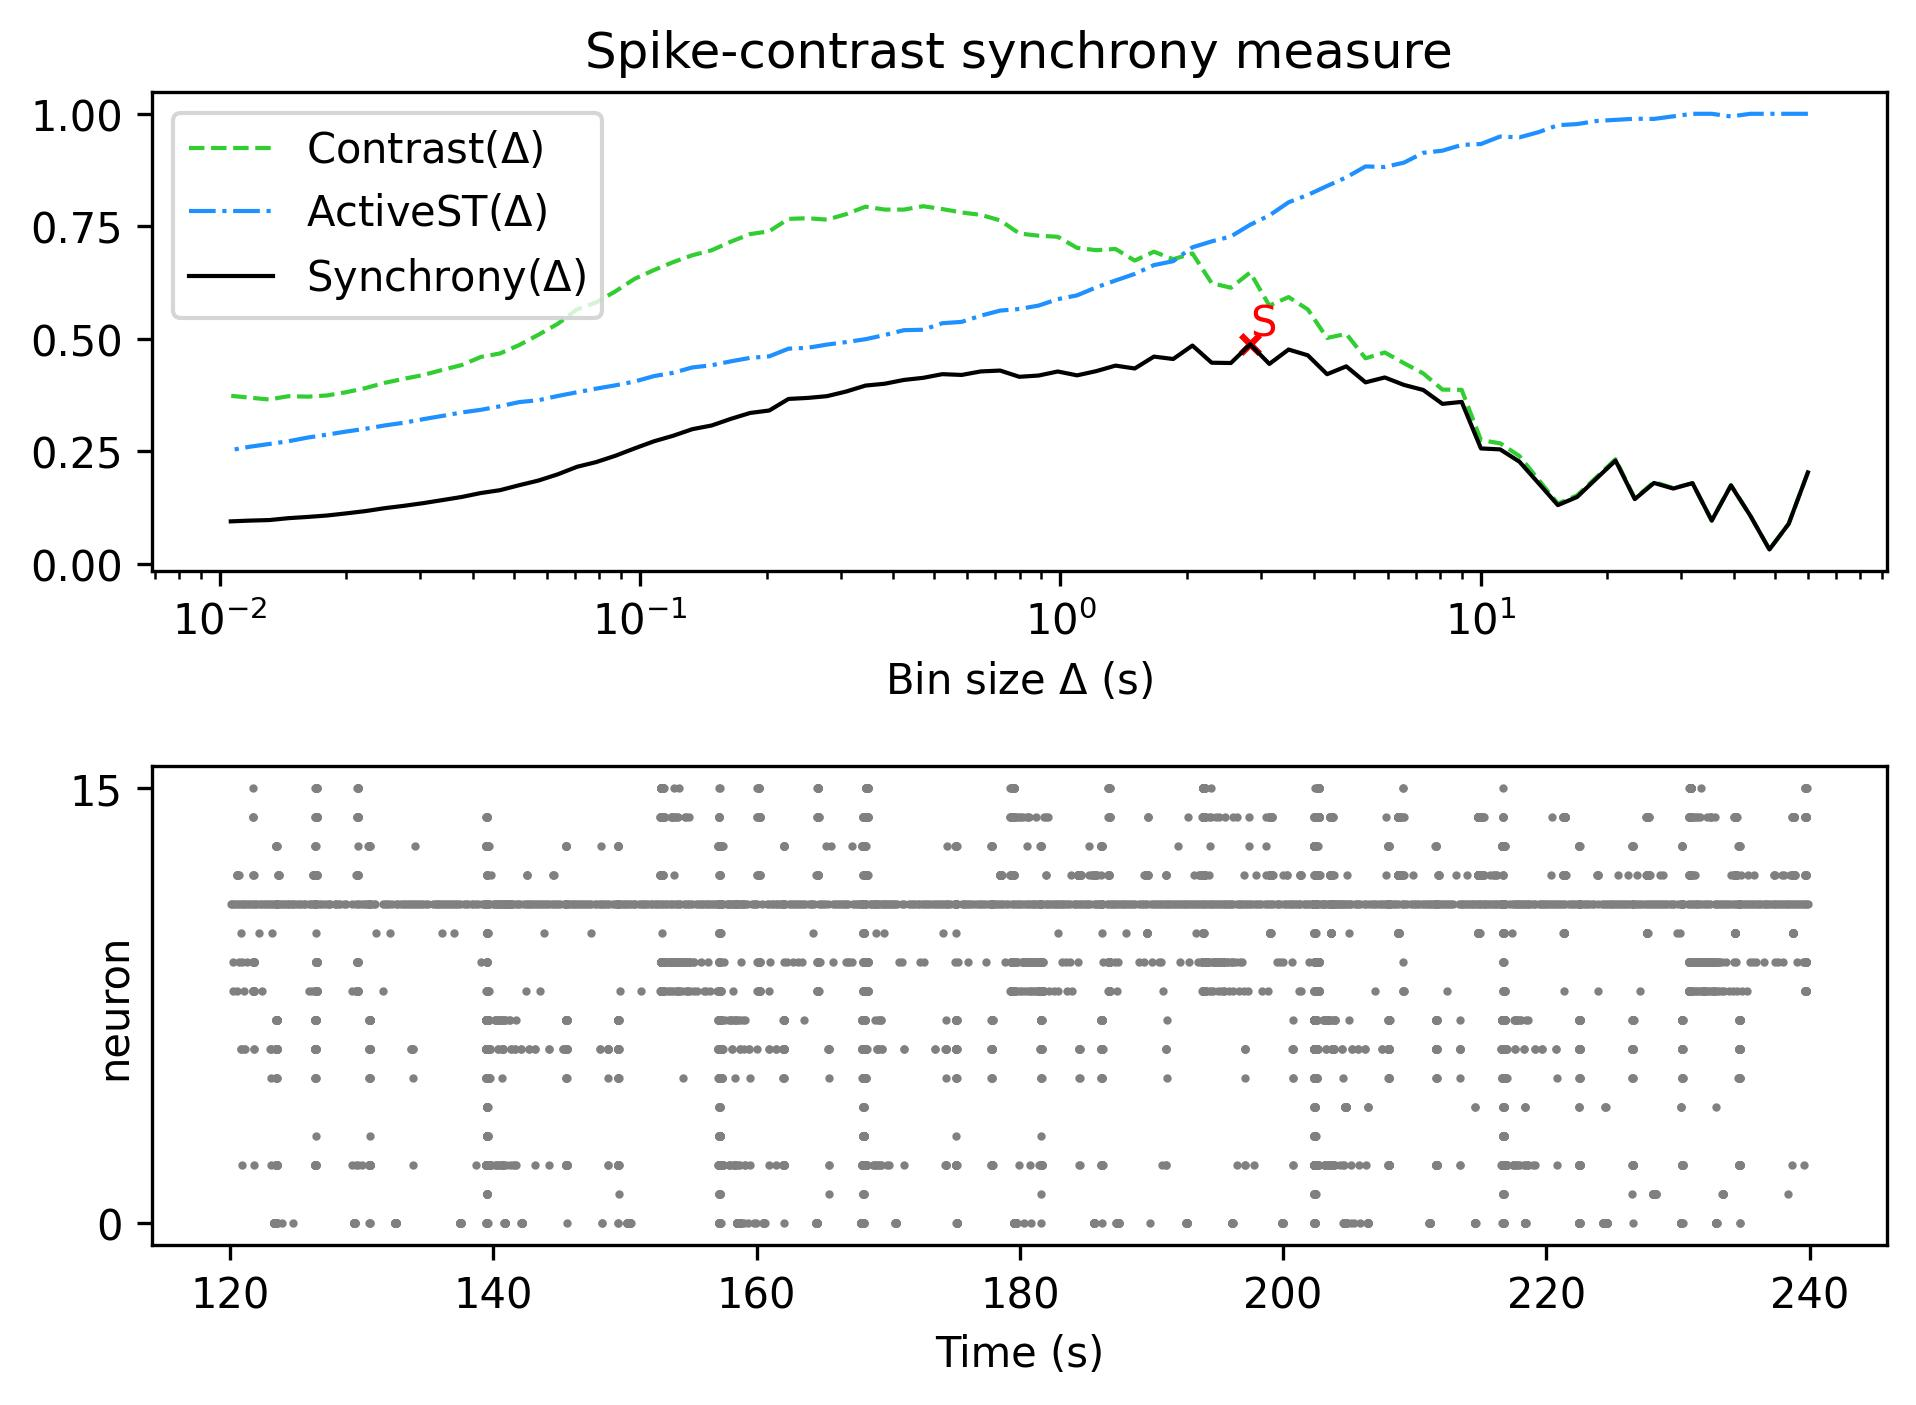

The table this chart was drawn from, first rows:
, Spike-contrast (60.0 s), Spike-contrast (54.0 s), Spike-contrast (48.6 s), Spike-contrast (43.74 s), Spike-contrast (39.366 s), Spike-contrast (35.429 s), Spike-contrast (31.886 s), Spike-contrast (28.698 s), Spike-contrast (25.828 s), Spike-contrast (23.245 s), Spike-contrast (20.921 s), Spike-contrast (18.829 s), Spike-contrast (16.946 s), Spike-contrast (15.251 s), Spike-contrast (13.726 s), Spike-contrast (12.353 s), Spike-contrast (11.118 s), Spike-contrast (10.006 s), Spike-contrast (9.006 s), Spike-contrast (8.105 s), Spike-contrast (7.295 s), Spike-contrast (6.565 s), Spike-contrast (5.909 s)
0, 0.2032, 0.08883, 0.0319, 0.1074, 0.1741, 0.09611, 0.1793, 0.1673, 0.1797, 0.1438, 0.2294, 0.1893, 0.1485, 0.1304, 0.179, 0.227, 0.2543, 0.2564, 0.3598, 0.3554, 0.3864, 0.3975, 0.4141
